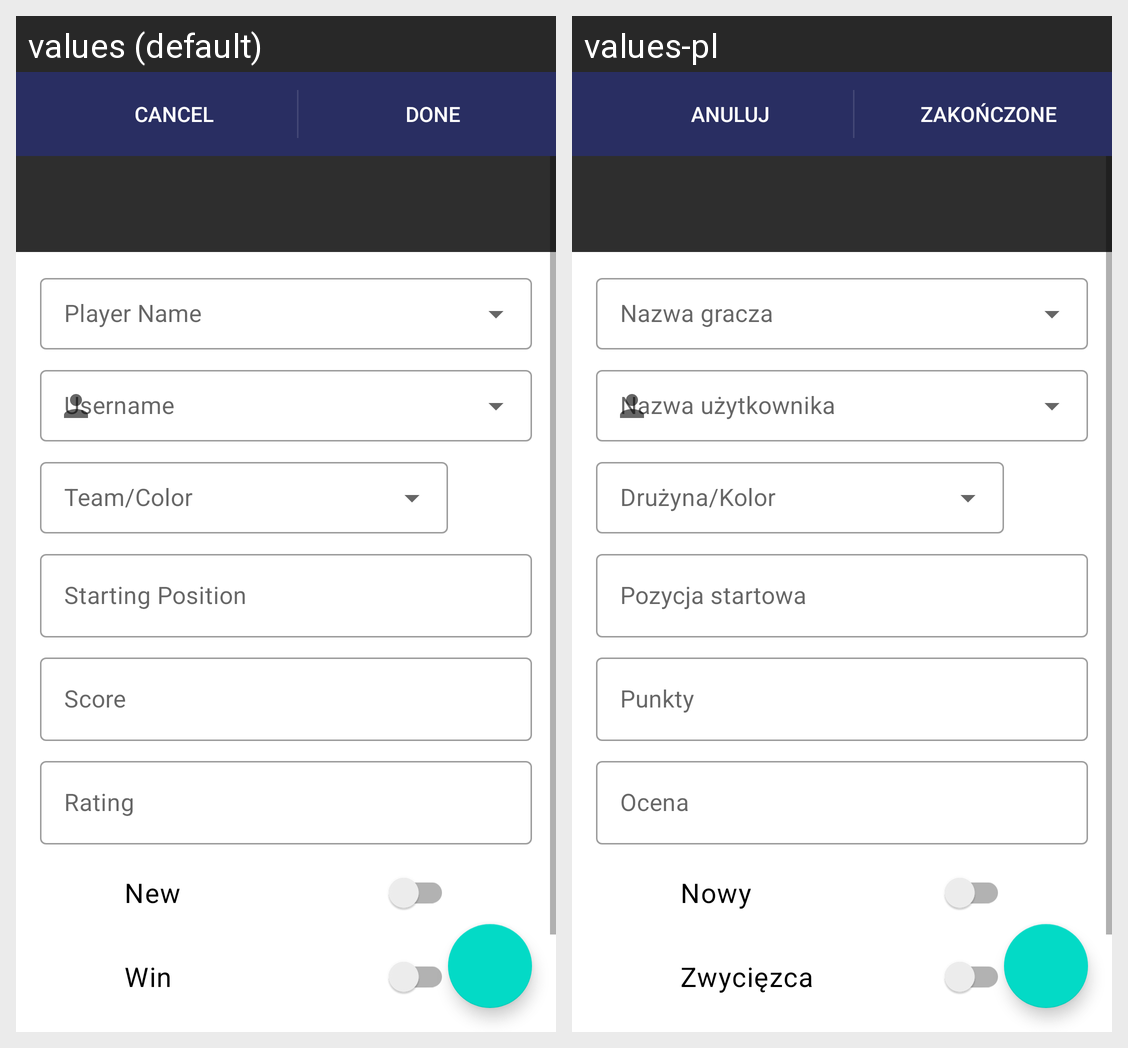

For this localized Android screen grid, give each drawn string resource with its value in every locale shown.
Android screen res/layout/activity_logplayer.xml rendered under 2 locales, left to right: values (default), values-pl. Device: Nexus 5 (rendered at 1080×1920; each locale shown at half size, 540×960, under a caption strip naming it); theme Theme.bgglight.
Strings drawn on this screen, with the default value and each locale's value (text and hints the layout hard-codes, and strings that could not be matched under every locale, appear in the picture but are not listed):

starting_position
  values: Starting Position
  values-pl: Pozycja startowa

score
  values: Score
  values-pl: Punkty

rating
  values: Rating
  values-pl: Ocena

new_label
  values: New
  values-pl: Nowy

win
  values: Win
  values-pl: Zwycięzca

cancel
  values: Cancel
  values-pl: Anuluj

done
  values: Done
  values-pl: Zakończone
